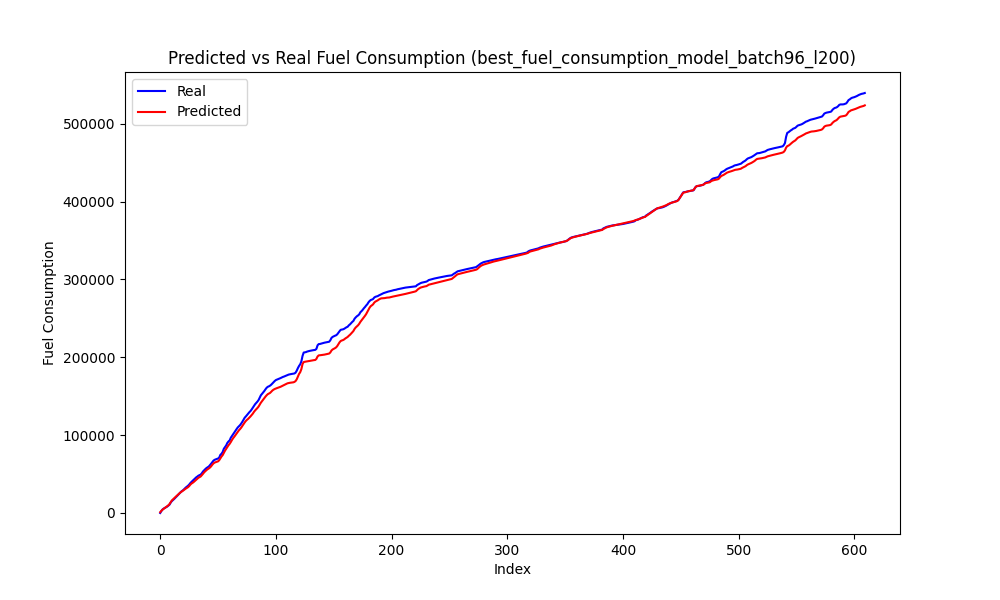

Source data for this figure (header and first rows):
Speed, Actual, Predicted
80, 0.0, 1079
81, 2536, 2820
81, 4524, 4265
81, 5691, 5465
80, 6555, 6488
80, 7290, 7604
79, 8205, 8610
79, 9370, 9855
79, 10659, 11475
80, 13229, 13792
81, 15214, 16047
81, 16510, 17528
81, 17940, 18885
81, 19418, 20297
81, 20948, 21700
81, 22542, 23066
81, 24221, 24433
81, 25690, 25786
81, 27323, 26964
80, 28428, 27938
80, 29601, 29092
80, 31055, 30260
79, 32597, 31222
79, 33709, 32200
78, 34983, 33139
78, 36501, 34507
79, 38383, 36402
79, 39956, 37797
78, 41383, 38737
78, 42706, 39899
78, 44215, 41261
78, 45670, 42662
78, 46711, 44044
78, 47932, 45217
77, 48712, 46008
76, 49384, 46931
77, 51146, 48600
77, 53382, 50392
78, 54949, 52269
78, 56406, 53771
78, 57761, 55106
78, 58668, 56262
77, 59734, 57203
77, 61430, 58370
77, 63302, 59945
78, 65327, 61960
78, 67230, 63640
78, 68304, 64759
76, 68917, 65241
74, 69475, 65638
73, 69958, 66336
73, 71265, 67840
74, 74738, 70334
75, 76101, 72567
75, 78482, 74357
77, 82582, 77315
78, 84779, 80064
79, 86768, 82359
80, 89971, 84754
81, 91881, 86987
... 550 more rows
